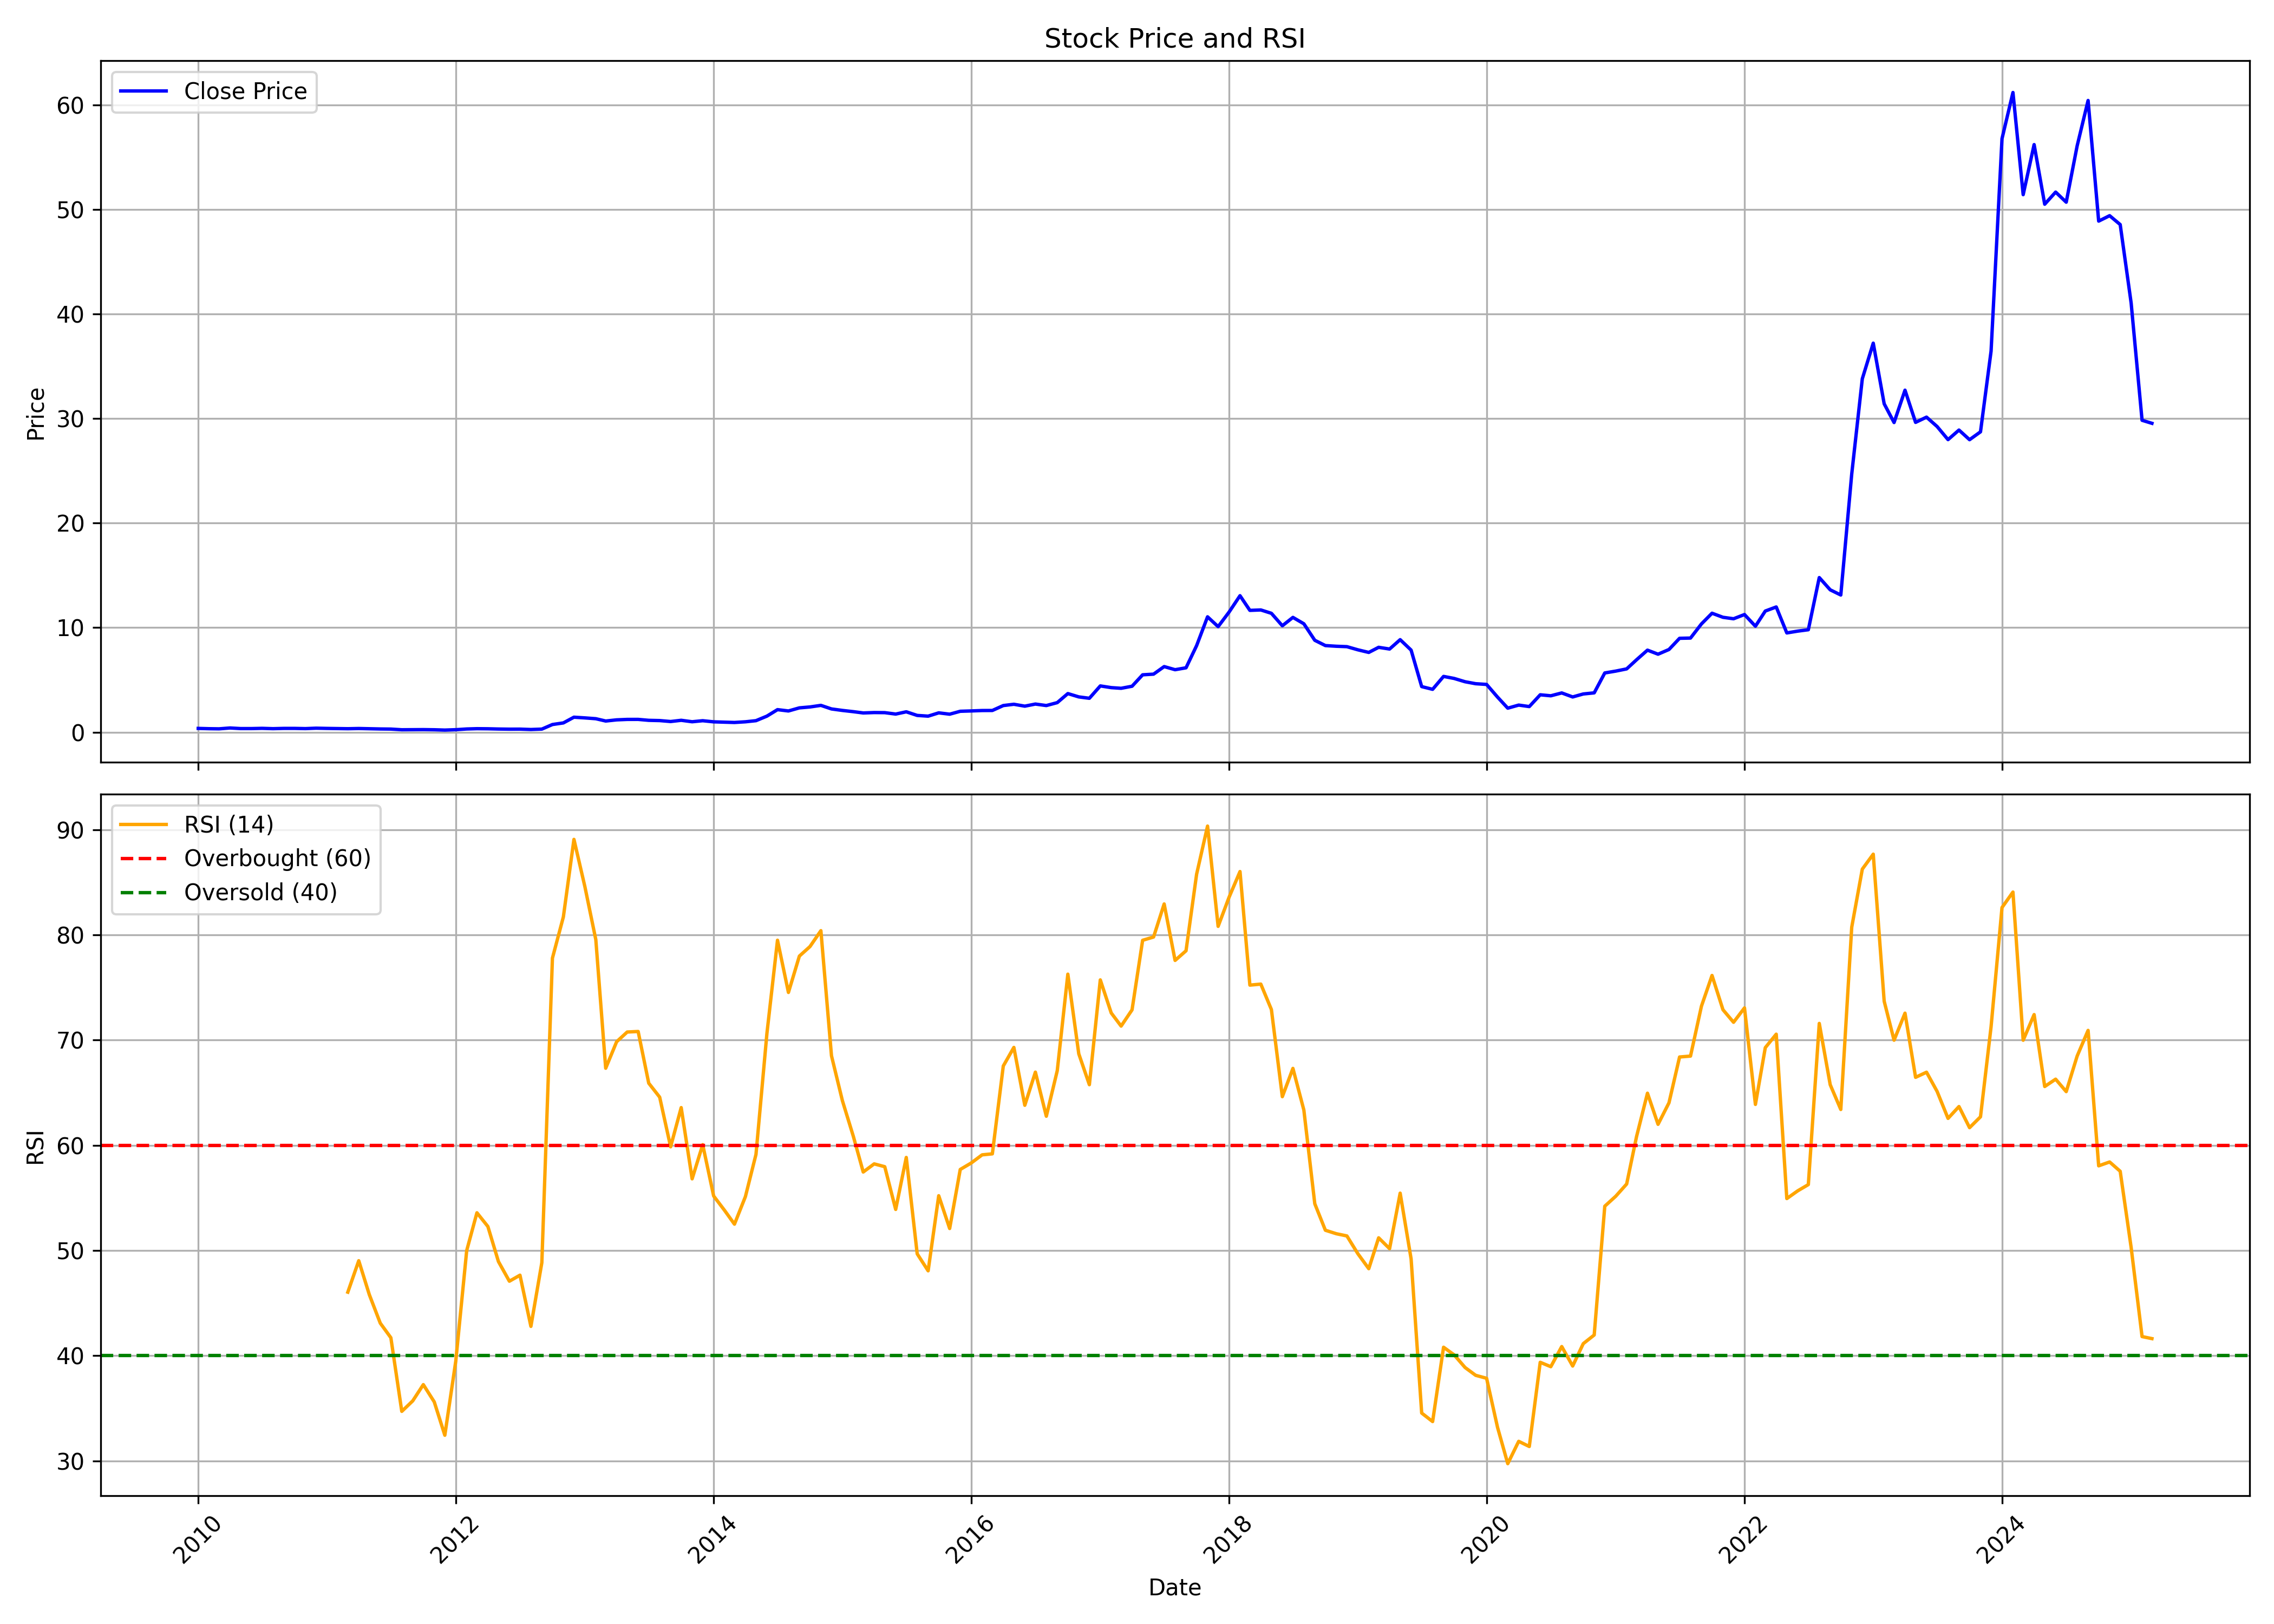

The table this chart was drawn from, first rows:
, date, symbol, open, high, low, close, volume, rsi
0, 2010-01-01, KAMDHENU, 0.3925, 0.4646, 0.3469, 0.3669, 18565815, 
1, 2010-02-01, KAMDHENU, 0.3669, 0.3852, 0.3286, 0.3386, 5661438, 
2, 2010-03-01, KAMDHENU, 0.3386, 0.3706, 0.3195, 0.3259, 6771407, 
3, 2010-04-01, KAMDHENU, 0.3167, 0.5166, 0.3167, 0.408, 66364676, 
4, 2010-05-01, KAMDHENU, 0.4126, 0.4126, 0.3103, 0.3514, 3783421, 
5, 2010-06-01, KAMDHENU, 0.3441, 0.3615, 0.3176, 0.3514, 6225017, 
6, 2010-07-01, KAMDHENU, 0.3496, 0.4144, 0.345, 0.3733, 8946193, 
7, 2010-08-01, KAMDHENU, 0.3624, 0.4354, 0.3396, 0.3423, 9646878, 
8, 2010-09-01, KAMDHENU, 0.3523, 0.4327, 0.3441, 0.3678, 8096091, 
9, 2010-10-01, KAMDHENU, 0.3751, 0.4527, 0.3615, 0.3678, 6521475, 
10, 2010-11-01, KAMDHENU, 0.3706, 0.5093, 0.3249, 0.3478, 23658749, 
11, 2010-12-01, KAMDHENU, 0.3469, 0.3925, 0.3103, 0.3879, 6207116, 
12, 2011-01-01, KAMDHENU, 0.3879, 0.4199, 0.3624, 0.366, 7000602, 
13, 2011-02-01, KAMDHENU, 0.3678, 0.4199, 0.2921, 0.3514, 6883102, 
14, 2011-03-01, KAMDHENU, 0.3514, 0.3688, 0.3103, 0.3377, 4717856, 46.04
15, 2011-04-01, KAMDHENU, 0.3313, 0.3998, 0.3313, 0.3578, 4470202, 49.03
16, 2011-05-01, KAMDHENU, 0.366, 0.366, 0.282, 0.3341, 2375945, 45.8
17, 2011-06-01, KAMDHENU, 0.3724, 0.3724, 0.293, 0.3131, 1723443, 43.1
18, 2011-07-01, KAMDHENU, 0.3131, 0.3359, 0.2921, 0.3021, 2374639, 41.71
19, 2011-08-01, KAMDHENU, 0.3021, 0.3076, 0.2209, 0.2382, 2744616, 34.71
20, 2011-09-01, KAMDHENU, 0.2382, 0.2674, 0.2282, 0.2437, 1473907, 35.71
21, 2011-10-01, KAMDHENU, 0.2373, 0.2893, 0.2373, 0.2519, 1149447, 37.25
22, 2011-11-01, KAMDHENU, 0.2556, 0.2693, 0.2118, 0.2373, 1275663, 35.61
23, 2011-12-01, KAMDHENU, 0.2282, 0.2519, 0.2008, 0.2072, 1305011, 32.44
24, 2012-01-01, KAMDHENU, 0.2054, 0.2647, 0.2054, 0.2437, 7448589, 39.48
25, 2012-02-01, KAMDHENU, 0.2519, 0.3259, 0.2401, 0.3122, 7995036, 50
26, 2012-03-01, KAMDHENU, 0.2921, 0.3669, 0.2921, 0.3405, 11892926, 53.59
27, 2012-04-01, KAMDHENU, 0.3423, 0.356, 0.3149, 0.3313, 8003772, 52.28
28, 2012-05-01, KAMDHENU, 0.3313, 0.3432, 0.2464, 0.3076, 7145021, 48.95
29, 2012-06-01, KAMDHENU, 0.303, 0.345, 0.2866, 0.2939, 4119531, 47.08
30, 2012-07-01, KAMDHENU, 0.2921, 0.3158, 0.2784, 0.2976, 2092859, 47.65
31, 2012-08-01, KAMDHENU, 0.3103, 0.3204, 0.23, 0.262, 2024719, 42.79
32, 2012-09-01, KAMDHENU, 0.2638, 0.3195, 0.2474, 0.3003, 1475307, 48.85
33, 2012-10-01, KAMDHENU, 0.7316, 0.7941, 0.7204, 0.7383, 1365501, 77.78
34, 2012-11-01, KAMDHENU, 0.7963, 0.9993, 0.7271, 0.8922, 20320820, 81.7
35, 2012-12-01, KAMDHENU, 0.8922, 1.488, 0.8922, 1.439, 37372779, 89.07
36, 2013-01-01, KAMDHENU, 1.468, 1.644, 1.211, 1.372, 49773700, 84.58
37, 2013-02-01, KAMDHENU, 1.407, 1.552, 1.251, 1.294, 18454364, 79.54
38, 2013-03-01, KAMDHENU, 1.294, 1.338, 0.9591, 1.073, 11157333, 67.32
39, 2013-04-01, KAMDHENU, 1.062, 1.372, 1.062, 1.184, 8786112, 69.84
40, 2013-05-01, KAMDHENU, 1.184, 1.332, 1.124, 1.227, 7267224, 70.76
41, 2013-06-01, KAMDHENU, 1.236, 1.403, 1.16, 1.229, 6075672, 70.81
42, 2013-07-01, KAMDHENU, 1.169, 1.314, 1.046, 1.14, 5892441, 65.9
43, 2013-08-01, KAMDHENU, 1.22, 1.358, 1.037, 1.115, 5064772, 64.57
44, 2013-09-01, KAMDHENU, 1.158, 1.236, 1.01, 1.026, 1504075, 59.85
45, 2013-10-01, KAMDHENU, 1.022, 1.278, 0.9859, 1.142, 2055299, 63.58
46, 2013-11-01, KAMDHENU, 1.189, 1.24, 0.8833, 1.004, 1903451, 56.81
47, 2013-12-01, KAMDHENU, 1.013, 1.338, 1.006, 1.102, 4725678, 60.06
48, 2014-01-01, KAMDHENU, 1.093, 1.294, 0.948, 0.9948, 3829065, 55.18
49, 2014-02-01, KAMDHENU, 0.977, 1.1, 0.9234, 0.9636, 2333181, 53.81
50, 2014-03-01, KAMDHENU, 0.9792, 1.008, 0.8922, 0.9346, 4635098, 52.5
51, 2014-04-01, KAMDHENU, 0.9457, 1.086, 0.9167, 0.9993, 3565208, 55.12
52, 2014-05-01, KAMDHENU, 0.9993, 1.18, 0.8766, 1.106, 9312659, 59.13
53, 2014-06-01, KAMDHENU, 1.138, 1.601, 1.111, 1.541, 17908493, 70.63
54, 2014-07-01, KAMDHENU, 1.561, 2.654, 1.517, 2.161, 92354680, 79.49
55, 2014-08-01, KAMDHENU, 2.146, 2.44, 2.019, 2.034, 13835756, 74.52
56, 2014-09-01, KAMDHENU, 2.034, 2.746, 2.034, 2.331, 59557208, 77.98
57, 2014-10-01, KAMDHENU, 2.342, 2.578, 2.235, 2.418, 9378430, 78.88
58, 2014-11-01, KAMDHENU, 2.494, 2.833, 2.306, 2.57, 41103269, 80.39
59, 2014-12-01, KAMDHENU, 2.587, 2.596, 2.123, 2.228, 8970578, 68.51
... 123 more rows
